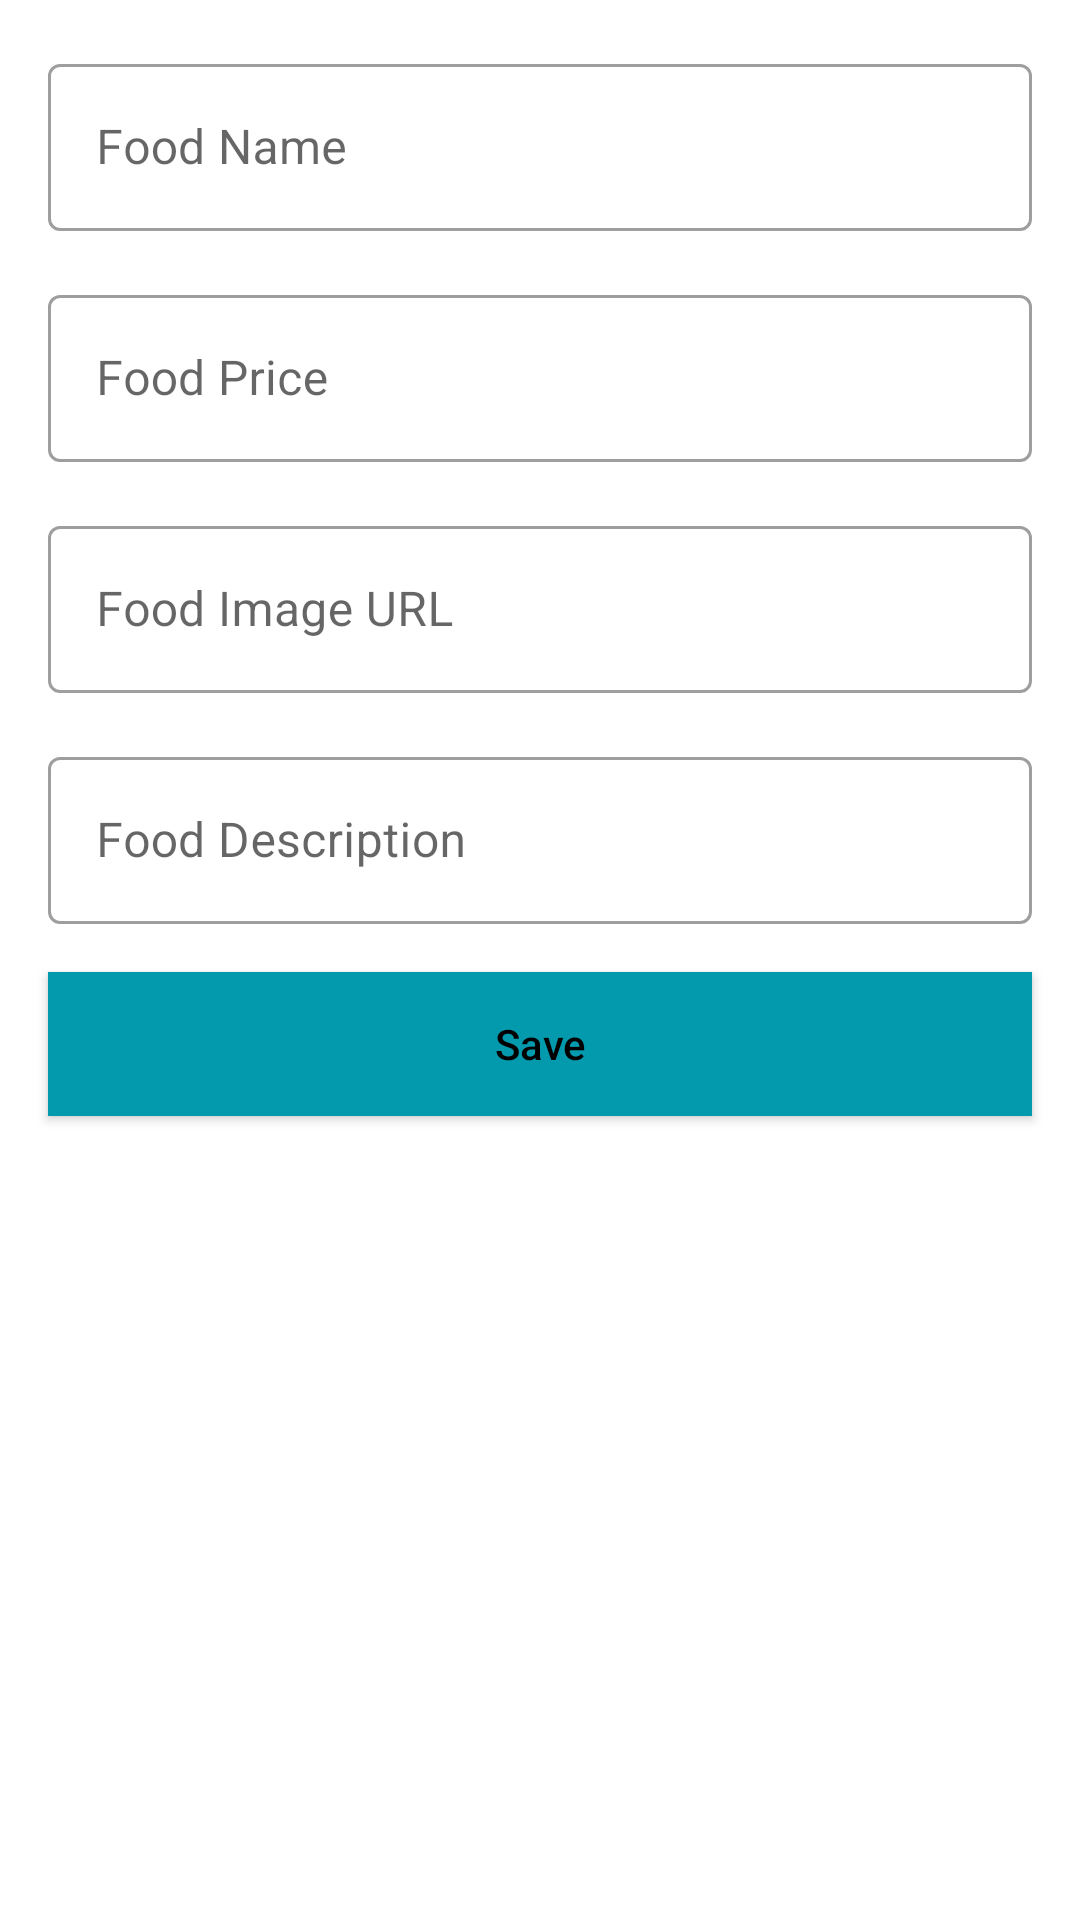

Here is an Android app screen rendered from its layout file. Give the layout XML and the strings, colors and styles it references.
<!-- AndroidManifest.xml: application theme Theme.TeamBHomework3_Light -->
<!-- res/layout/fragment_add_food.xml -->
<?xml version="1.0" encoding="utf-8"?>
<androidx.constraintlayout.widget.ConstraintLayout xmlns:android="http://schemas.android.com/apk/res/android"
    xmlns:app="http://schemas.android.com/apk/res-auto"
    xmlns:tools="http://schemas.android.com/tools"
    android:layout_width="match_parent"
    android:layout_height="match_parent"
    tools:context=".ui.fragments.food.AddFoodFragment">

    <com.google.android.material.textfield.TextInputLayout
        android:id="@+id/foodName_textView"
        style="@style/Widget.MaterialComponents.TextInputLayout.OutlinedBox"
        android:layout_width="match_parent"
        android:layout_height="wrap_content"
        android:layout_marginStart="16dp"
        android:layout_marginTop="16dp"
        android:layout_marginEnd="16dp"
        android:hint="@string/food_name"
        app:layout_constraintEnd_toEndOf="parent"
        app:layout_constraintStart_toStartOf="parent"
        app:layout_constraintTop_toTopOf="parent">

        <com.google.android.material.textfield.TextInputEditText
            android:id="@+id/foodName_textInputEditText"
            android:layout_width="match_parent"
            android:layout_height="wrap_content" />
    </com.google.android.material.textfield.TextInputLayout>

    <com.google.android.material.textfield.TextInputLayout
        android:id="@+id/foodPrice_textView"
        style="@style/Widget.MaterialComponents.TextInputLayout.OutlinedBox"
        android:layout_width="match_parent"
        android:layout_height="wrap_content"
        android:layout_marginStart="16dp"
        android:layout_marginTop="16dp"
        android:layout_marginEnd="16dp"
        android:hint="@string/food_price"
        app:layout_constraintEnd_toEndOf="parent"
        app:layout_constraintStart_toStartOf="parent"
        app:layout_constraintTop_toBottomOf="@+id/foodName_textView">

        <com.google.android.material.textfield.TextInputEditText
            android:id="@+id/foodPrice_textInputEditText"
            android:layout_width="match_parent"
            android:layout_height="wrap_content" />
    </com.google.android.material.textfield.TextInputLayout>

    <com.google.android.material.textfield.TextInputLayout
        android:id="@+id/foodImageUrl_textView"
        style="@style/Widget.MaterialComponents.TextInputLayout.OutlinedBox"
        android:layout_width="match_parent"
        android:layout_height="wrap_content"
        android:layout_marginStart="16dp"
        android:layout_marginTop="16dp"
        android:layout_marginEnd="16dp"
        android:hint="@string/food_image_url"
        app:layout_constraintEnd_toEndOf="parent"
        app:layout_constraintStart_toStartOf="parent"
        app:layout_constraintTop_toBottomOf="@+id/foodPrice_textView">

        <com.google.android.material.textfield.TextInputEditText
            android:id="@+id/foodImageUrl_textInputEditText"
            android:layout_width="match_parent"
            android:layout_height="wrap_content" />
    </com.google.android.material.textfield.TextInputLayout>

    <com.google.android.material.textfield.TextInputLayout
        android:id="@+id/foodDescription_textView"
        style="@style/Widget.MaterialComponents.TextInputLayout.OutlinedBox"
        android:layout_width="match_parent"
        android:layout_height="wrap_content"
        android:layout_marginStart="16dp"
        android:layout_marginTop="16dp"
        android:layout_marginEnd="16dp"
        android:hint="@string/food_description"
        app:layout_constraintEnd_toEndOf="parent"
        app:layout_constraintStart_toStartOf="parent"
        app:layout_constraintTop_toBottomOf="@+id/foodImageUrl_textView">

        <com.google.android.material.textfield.TextInputEditText
            android:id="@+id/foodDescription_textInputEditText"
            android:layout_width="match_parent"
            android:layout_height="wrap_content" />
    </com.google.android.material.textfield.TextInputLayout>


    <Button
        android:id="@+id/saveFood_button"
        android:layout_width="0dp"
        android:layout_height="wrap_content"
        android:layout_marginStart="16dp"
        android:layout_marginTop="16dp"
        android:layout_marginEnd="16dp"
        android:background="@color/dark"
        android:backgroundTint="#039AAE"
        android:text="@string/save"
        android:textAllCaps="false"
        app:layout_constraintEnd_toEndOf="parent"
        app:layout_constraintStart_toStartOf="parent"
        app:layout_constraintTop_toBottomOf="@+id/foodDescription_textView" />


</androidx.constraintlayout.widget.ConstraintLayout>
<!-- resources referenced by this layout -->
<resources>
  <color name="dark">#313C44</color>
  <string name="food_description">Food Description</string>
  <string name="food_image_url">Food Image URL</string>
  <string name="food_name">Food Name</string>
  <string name="food_price">Food Price</string>
  <string name="save">Save</string>
  <style name="Theme.TeamBHomework3_Light" parent="Theme.MaterialComponents.DayNight.DarkActionBar">
          
          <item name="colorPrimary">@color/anaRenk</item>
          <item name="colorPrimaryVariant">@color/purple_700</item>
          <item name="colorOnPrimary">@color/white</item>
          
          <item name="colorSecondary">@color/red</item>
          <item name="colorSecondaryVariant">@color/koyuAnaRenk</item>
          <item name="colorOnSecondary">@color/black</item>
          
          <item name="android:statusBarColor" tools:targetApi="l">@color/koyuAnaRenk</item>
          
          <item name="android:textColor" tools:targetApi="l">@color/black</item>
          
          <item name="appCompatBackground" tools:targetApi="l">@color/white</item>
          <item name="windowActionBar">true</item>
          <item name="windowNoTitle">true</item>
      </style>
  <color name="anaRenk">#CB2020</color>
  <color name="purple_700">#FF3700B3</color>
  <color name="white">#FFFFFF</color>
  <color name="red">#FF4646</color>
  <color name="koyuAnaRenk">#BF2020</color>
  <color name="black">#000000</color>
</resources>
